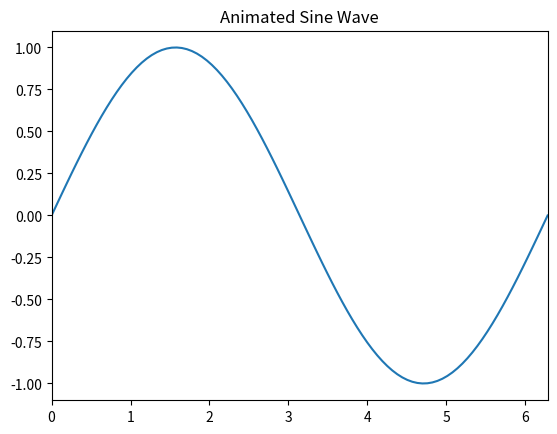

Python code for this plot:
import matplotlib.pyplot as plt
import matplotlib.animation as animation
import numpy as np

# Create figure and axis
fig, ax = plt.subplots()
x = np.linspace(0, 2*np.pi, 100)
line, = ax.plot(x, np.sin(x))

# Animation update function
def animate(frame):
    line.set_ydata(np.sin(x + frame/10.0))
    return line,

# Create animation
ani = animation.FuncAnimation(
    fig, animate, frames=100, 
    interval=50, blit=True
)

ax.set_xlim(0, 2*np.pi)
ax.set_ylim(-1.1, 1.1)
plt.title('Animated Sine Wave')
plt.show() 